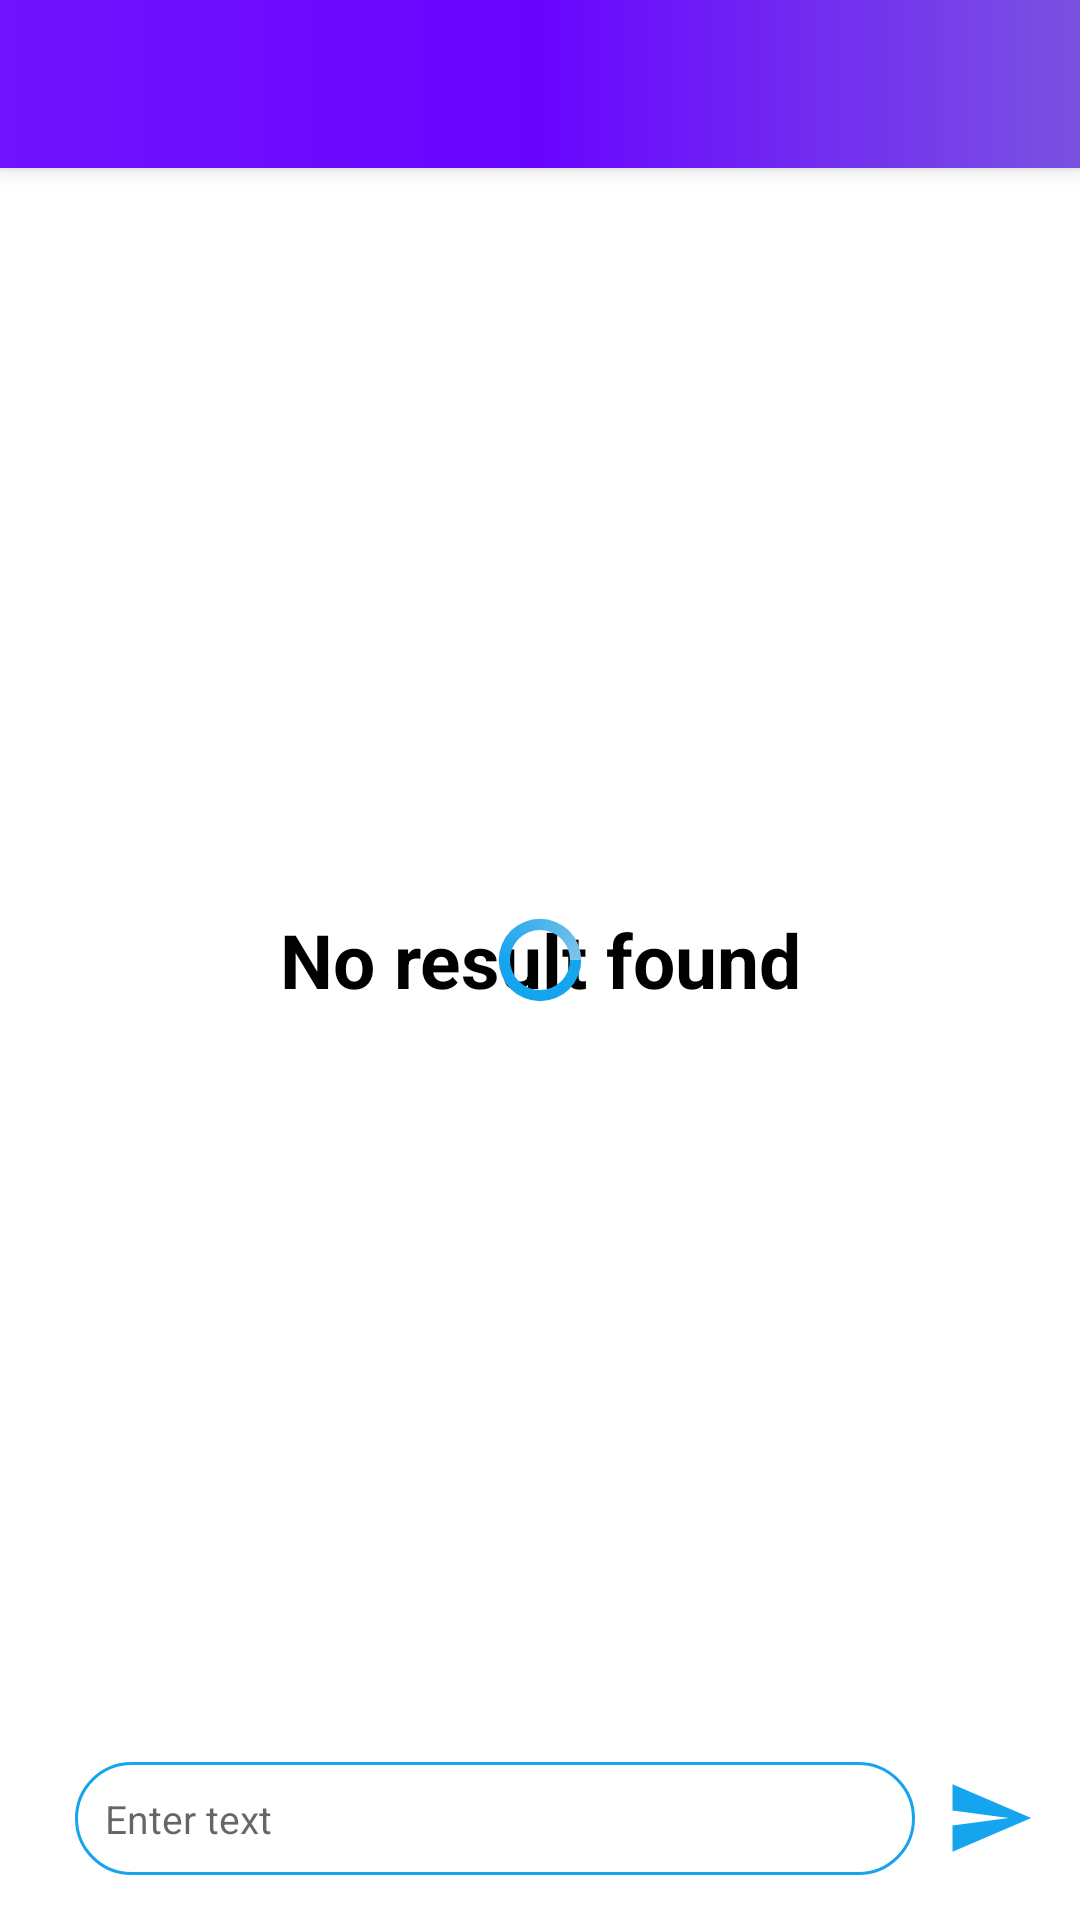

Produce the Android XML layout that renders to this screen, including the resource entries it uses.
<!-- AndroidManifest.xml: application theme AppTheme -->
<!-- res/layout/person_message.xml -->
<?xml version="1.0" encoding="utf-8"?>
<RelativeLayout
    xmlns:android="http://schemas.android.com/apk/res/android"
    android:layout_width="match_parent"
    android:layout_height="match_parent"
    xmlns:tools="http://schemas.android.com/tools">

    <android.support.v7.widget.Toolbar
        android:id="@+id/toolbar"
        xmlns:android="http://schemas.android.com/apk/res/android"
        android:layout_width="match_parent"
        android:layout_height="wrap_content"
        xmlns:app="http://schemas.android.com/apk/res-auto"
        android:background="@drawable/toolbar_back"
        android:elevation="4dp"
        android:gravity="center"
        app:titleTextColor="@color/white">

        <TextView
            android:id="@+id/receiverName"
            android:layout_width="wrap_content"
            android:layout_height="wrap_content"
            android:textColor="@color/white"
            android:textSize="@dimen/seventeen"
            android:textStyle="bold"/>

    </android.support.v7.widget.Toolbar>


    <include
        android:id="@+id/emptyView"
        layout="@layout/empty"/>

    <LinearLayout
        android:id="@+id/linearLayout"
        android:layout_width="match_parent"
        android:layout_height="match_parent"
        android:layout_below="@+id/toolbar"
        android:orientation="vertical"
        android:layout_above="@+id/relativeLayout"
        android:layout_marginEnd="10dp"
        android:layout_marginStart="10dp"
        android:layout_marginTop="5dp">

        <ListView
            android:id="@+id/msgList"
            android:layout_width="match_parent"
            android:layout_height="match_parent"
            android:stackFromBottom="true"
            android:divider="@android:color/transparent"
            android:transcriptMode="alwaysScroll"
            android:dividerHeight="3dp"
            tools:listitem="@layout/message_model">

        </ListView>



    </LinearLayout>


    <RelativeLayout
        android:id="@+id/relativeLayout"
        android:layout_width="match_parent"
        android:layout_height="wrap_content"
        android:padding="5dp"
        android:layout_alignParentBottom="true"
        android:layout_margin="10dp"
        android:orientation="horizontal"
        android:focusableInTouchMode="true">

        <EditText
            android:id="@+id/txtTextMsg"
            android:layout_width="match_parent"
            android:layout_height="wrap_content"
            android:background="@drawable/style_text_reg"
            android:layout_centerInParent="true"
            android:hint="Enter text"
            android:inputType="textCapSentences|textMultiLine"
            android:maxLength="2000"
            android:maxLines="7"
            android:autoLink="all"
            android:minLines="1"
            android:scrollbars="none"
            android:gravity="center_vertical"
            android:textColor="@color/black"
            android:textSize="@dimen/thirteen"
            android:layout_toLeftOf="@+id/imgSend"
            android:padding="10dp"
            android:layout_marginEnd="10dp"
            android:layout_marginStart="10dp"/>

        <ImageView
            android:id="@+id/imgSend"
            android:layout_width="30dp"
            android:layout_height="30dp"
            android:layout_alignParentEnd="true"
            android:src="@drawable/icon_send"
            android:layout_centerInParent="true"
            tools:ignore="ContentDescription" />

    </RelativeLayout>
    
</RelativeLayout>
<!-- res/layout/empty.xml (included above) -->
<?xml version="1.0" encoding="utf-8"?>
<RelativeLayout xmlns:android="http://schemas.android.com/apk/res/android"
android:id="@+id/empty_view"
android:layout_width="match_parent"
android:layout_height="match_parent"
android:layout_centerInParent="true"
android:background="#fff">


    <TextView
        android:id="@+id/txtNoResult"
        android:layout_width="match_parent"
        android:layout_height="wrap_content"
        android:layout_centerInParent="true"
        android:padding="16dp"
        android:textStyle="bold"
        android:textSize="25sp"
        android:textColor="#000"
        android:gravity="center"
        android:text="@string/noResult"/>

    <ProgressBar
        android:id="@+id/progressBar"
        android:layout_width="30dp"
        android:layout_height="30dp"
        android:layout_centerHorizontal="true"
        android:layout_centerVertical="true"
        android:indeterminate="true"
        android:indeterminateDrawable="@drawable/progress_dialog"/>

</RelativeLayout>
<!-- res/layout/message_model.xml (included above) -->
<?xml version="1.0" encoding="utf-8"?>
<LinearLayout
    xmlns:android="http://schemas.android.com/apk/res/android"
    android:layout_width="match_parent"
    android:layout_height="wrap_content">

    <RelativeLayout
        android:layout_width="match_parent"
        android:layout_height="wrap_content"
        android:layout_margin="10dp"
        android:padding="5dp">


        <RelativeLayout
            android:id="@+id/layout1"
            android:layout_width="match_parent"
            android:layout_height="wrap_content">

            <TextView
                android:id="@+id/sendMsgTime"
                android:layout_width="wrap_content"
                android:layout_height="wrap_content"
                android:layout_alignParentEnd="true"
                android:layout_marginStart="10dp"
                android:layout_weight="1"
                android:layout_marginEnd="15dp"
                android:hint="send message date"
                android:textColor="@color/iconColor"
                android:textSize="10dp" />

            <TextView
                android:id="@+id/msgSend"
                android:layout_width="wrap_content"
                android:layout_height="wrap_content"
                android:padding="7dp"
                android:layout_below="@+id/sendMsgTime"
                android:hint="send message"
                android:gravity="center_vertical"
                android:textColor="@color/black"
                android:layout_centerInParent="true"
                android:textSize="@dimen/twelve"
                android:layout_centerVertical="true"
                android:textStyle="normal"
                android:background="@drawable/style_send_msg"
                android:layout_marginStart="10dp"
                android:layout_marginTop="5dp"
                android:layout_marginBottom="5dp"
                android:layout_alignParentEnd="true"/>

        </RelativeLayout>

        <RelativeLayout
            android:layout_width="match_parent"
            android:layout_height="wrap_content"
            android:id="@+id/layout2"
            android:layout_below="@+id/layout1">

            <TextView
                android:id="@+id/msgReceive"
                android:layout_width="wrap_content"
                android:layout_height="wrap_content"
                android:padding="7dp"
                android:hint="received message"
                android:layout_below="@+id/rcvMsgTime"
                android:textColor="@color/black"
                android:textSize="@dimen/twelve"
                android:textStyle="normal"
                android:background="@drawable/style_rcv_msg"
                android:layout_marginEnd="10dp"
                android:layout_marginTop="5dp"
                android:layout_marginBottom="5dp"/>


            <TextView
                android:id="@+id/rcvMsgTime"
                android:layout_width="wrap_content"
                android:layout_weight="1"
                android:gravity="center_vertical"
                android:textSize="10dp"
                android:layout_marginStart="15dp"
                android:layout_height="wrap_content"
                android:textColor="@color/iconColor"
                android:hint="Receive message date"
                android:layout_marginEnd="10dp"/>

        </RelativeLayout>

    </RelativeLayout>

</LinearLayout>
<!-- resources referenced by this layout -->
<resources>
  <color name="black">#000000</color>
  <color name="iconColor">#797D7F</color>
  <color name="white">#ffffff</color>
  <dimen name="seventeen">17dp</dimen>
  <dimen name="thirteen">13dp</dimen>
  <dimen name="twelve">12dp</dimen>
  <!-- drawable icon_send (drawable) -->
  <vector xmlns:android="http://schemas.android.com/apk/res/android"
          android:width="24dp"
          android:height="24dp"
          android:viewportWidth="24.0"
          android:viewportHeight="24.0">
      <path
          android:fillColor="@color/color1"
          android:pathData="M2.01,21L23,12 2.01,3 2,10l15,2 -15,2z"/>
  </vector>
  <!-- drawable progress_dialog (drawable) -->
  <?xml version="1.0" encoding="utf-8"?>
  <rotate xmlns:android="http://schemas.android.com/apk/res/android"
      android:pivotX="50%" android:pivotY="50%" android:fromDegrees="0"
      android:toDegrees="360">
      <shape android:shape="ring" android:innerRadiusRatio="3"
          android:thicknessRatio="8" android:useLevel="false">
  
          <size android:width="76dip" android:height="76dip" />
          <gradient android:type="sweep" android:useLevel="false"
              android:startColor="@color/color1"
              android:endColor="@color/barEndColor"
              android:centerColor="@color/color1"
              android:angle="0"
              />
      </shape>
  
  </rotate>
  <!-- drawable style_rcv_msg (drawable) -->
  <?xml version="1.0" encoding="utf-8"?>
  <shape xmlns:android="http://schemas.android.com/apk/res/android">
      <corners android:radius="20dp"/>
      <solid android:color="@color/rcvMsgColor"/>
  </shape>
  <!-- drawable style_send_msg (drawable) -->
  <?xml version="1.0" encoding="utf-8"?>
  <shape xmlns:android="http://schemas.android.com/apk/res/android">
      <corners android:radius="20dp"/>
      <solid android:color="@color/sendMsgColor"/>
  </shape>
  <!-- drawable style_text_reg (drawable) -->
  <?xml version="1.0" encoding="utf-8"?>
  <ripple xmlns:android="http://schemas.android.com/apk/res/android"
      android:color="@color/color4">
      <item>
          <shape>
              <corners android:radius="30dp"/>
              <stroke android:width="1dp"
                  android:color="@color/color1"/>
              <solid android:color="@color/white"/>
          </shape>
      </item>
  </ripple>
  <!-- drawable toolbar_back (drawable) -->
  <?xml version="1.0" encoding="utf-8"?>
  <shape xmlns:android="http://schemas.android.com/apk/res/android"
      android:shape="rectangle">
      <gradient
          android:angle="0"
          android:startColor="#7012fd"
          android:endColor="#7a52e2"
          android:centerColor="#6905FF"/>
  </shape>
  <string name="noResult">No result found</string>
  <style name="AppTheme" parent="Theme.AppCompat.Light.NoActionBar">
          
          <item name="colorPrimary">@color/color1</item>
          <item name="colorPrimaryDark">#7012fd</item>
          <item name="colorAccent">@color/color1</item>
      </style>
  <color name="color1">#15A5EE</color>
  <color name="barEndColor">#7cc4e9</color>
  <color name="rcvMsgColor">#FECBCCCE</color>
  <color name="sendMsgColor">#fe74b5ff</color>
  <color name="color4">#ECF0F1</color>
</resources>
